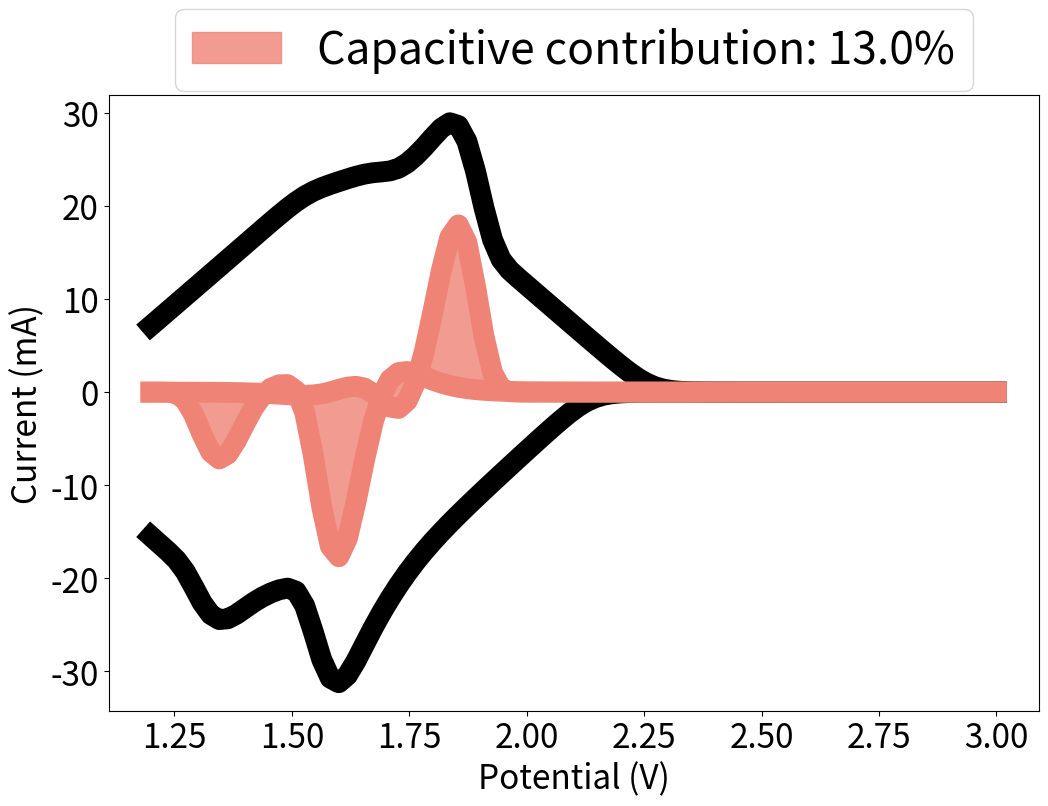

The matplotlib source for this figure:
import numpy as np
import matplotlib.pyplot as plt
from scipy.stats import linregress

# Constants
T = 298.15  # Temperature, K
F = 96485.3329  # Faraday constant, C/mol
R = 8.314  # Gas constant, J/(mol*K)

# Scan rate
v_values = np.linspace(0.01, 0.1, 10)  # Scan rates, V/s

# Initial and final potentials
Ei = 1.2 # Initial potential, V
Ef = 3.0  # Final potential, V

# Battery model parameters
n = 1  # Number of electron transfers
F = 96485  # Faraday constant, C·mol^-1
S = 1  # Electrode surface area, cm^-2
k = 0.1  # Standard rate constant
Gamma = 3.15*10**-4 # Surface concentration, mol·cm^-2
alpha = 0.5  # Charge transfer coefficient
R = 8.314  # Ideal gas constant, J·mol^-1·K^-1
T = 298  # Temperature, K

# EDLC model parameters
Rs = 0.1  # Series resistance, ohm
Cd = 0.01 # Capacitance, F
AEDLCOX = 0  # Amplitude factor of positive EDLC
AEDLCRED = 0  # Amplitude factor of negative EDLC

# Pseudocapacitor model parameters
E0pseuOXi = 1.3  # Initial oxidation pseudo potential, V
E0pseuOXf = 2.0  # Final oxidation pseudo potential, V
E0pseuREDi = 1.1  # Initial reduction pseudo potential, V
E0pseuREDf = 1.9  # Final reduction pseudo potential, V
GpseuOX = 0.25  # Oxidation peak width, V
GpseuRED = 0.22  # Reduction peak width, V
ApseuOX = 75  # Amplitude factor of the oxidation current
ApseuRED = 80  # Amplitude factor of the reduction current
n1 = 25  # Number of oxidation centers
n2 = 25  # Number of reduction centers
epsilon1 = (E0pseuOXf - E0pseuOXi) / n1  # Hopping potential between oxidation centers, V
epsilon2 = (E0pseuREDf - E0pseuREDi) / n2  # Hopping potential between reduction centers, V

# Time functions for EDLC
def tcharge(Eap, v, Ei):
    return (Eap - Ei) / v

def tdis(Eap, v, Ef):
    return (Ef - Eap) / v

# EDLC current function
def IEDLC(Eap, Ei, Ef, Rs, Cd, v, AEDLCOX, AEDLCRED):
    t_charge = tcharge(Eap, v, Ei)
    t_discharge = tdis(Eap, v, Ef)
    
    ImaxEDLC = AEDLCOX * v * Cd * (1 - np.exp(-tcharge(Ef, v, Ei) / (Rs * Cd)))
    
    I_pos = AEDLCOX * v * Cd * (1 - np.exp(-t_charge / (Rs * Cd))) - ImaxEDLC / 2
    I_neg = (AEDLCOX * v * Cd * (1 - np.exp(-tcharge(Ef, v, Ei) / (Rs * Cd))) - ImaxEDLC / 2) + \
            AEDLCRED * (-v * Cd * (1 - np.exp(-t_discharge / (Rs * Cd))))
    
    return [I_pos, I_neg]

# Battery current function
def IFarad(n, F, S, k, Gamma, alpha, R, T, v, Eap):
    I_forward = 0.5*(n * F * S * k * Gamma *
                 np.exp(alpha * n * F / (R * T) * (Eap - 1.7)) /
                 np.exp((R * T) / (F * alpha * n) * k / v *
                        np.exp(alpha * n * F / (R * T) * (Eap - 1.7))))+0.05*(n * F * S * k * Gamma *
                 np.exp(alpha * n * F / (R * T) * (Eap - 1.5)) /
                 np.exp((R * T) / (F * alpha * n) * k / v *
                        np.exp(alpha * n * F / (R * T) * (Eap - 1.5))))
    
    
    I_reverse = 0.2*(-n * F * S * k * Gamma *
                 np.exp(alpha * n * F / (R * T) * -(Eap - 1.5)) /
                 np.exp((R * T) / (F * alpha * n) * k / v *
                        np.exp(alpha * n * F / (R * T) * -(Eap - 1.5))))+0.5*(-n * F * S * k * Gamma *
                 np.exp(alpha * n * F / (R * T) * -(Eap - 1.75)) /
                 np.exp((R * T) / (F * alpha * n) * k / v *
                        np.exp(alpha * n * F / (R * T) * -(Eap - 1.75))))
    
    return I_forward, I_reverse

# Pseudocapacitor oxidation and reduction current functions
def PsiPseudoOX(Eap, GpseuOX, E0pseuOXi, E0pseuOXf, n1, epsilon1):
    sum_pseudo_ox = 0.0
    for n in range(n1 + 1):
        E_center = E0pseuOXi + n * epsilon1
        exponent = F / (R * T) * (Eap - E_center)
        term = (R * T) / (2 * F * GpseuOX) * np.exp(exponent) * (
            np.exp(F / (R * T) * GpseuOX) / (1 + np.exp(F / (R * T) * GpseuOX) * np.exp(F / (R * T) * (Eap - E_center)))
            - np.exp(-F / (R * T) * GpseuOX) / (1 + np.exp(-F / (R * T) * GpseuOX) * np.exp(F / (R * T) * (Eap - E_center)))
        )
        sum_pseudo_ox += term
    return sum_pseudo_ox

def PsiPseudoRED(Eap, GpseuRED, E0pseuREDi, E0pseuREDf, n2, epsilon2):
    sum_pseudo_red = 0.0
    for n in range(n2 + 1):
        E_center = E0pseuREDi + n * epsilon2
        exponent = F / (R * T) * (Eap - E_center)
        term = (-R * T) / (2 * F * GpseuRED) * np.exp(exponent) * (
            np.exp(F / (R * T) * GpseuRED) / (1 + np.exp(F / (R * T) * GpseuRED) * np.exp(F / (R * T) * (Eap - E_center)))
            - np.exp(-F / (R * T) * GpseuRED) / (1 + np.exp(-F / (R * T) * GpseuRED) * np.exp(F / (R * T) * (Eap - E_center)))
        )
        sum_pseudo_red += term
    return sum_pseudo_red

# Pseudocapacitor current function
def IPseudo(Eap, GpseuOX, GpseuRED, E0pseuOXi, E0pseuOXf, E0pseuREDi, E0pseuREDf, ApseuOX, ApseuRED, v, n1, n2, epsilon1, epsilon2):
    psi_ox = PsiPseudoOX(Eap, GpseuOX, E0pseuOXi, E0pseuOXf, n1, epsilon1)
    psi_red = PsiPseudoRED(Eap, GpseuRED, E0pseuREDi, E0pseuREDf, n2, epsilon2)
    
    I_pseudo_ox = ApseuOX * np.sqrt(v) * psi_ox
    I_pseudo_red = ApseuRED * np.sqrt(v) * psi_red
    
    return [I_pseudo_ox, I_pseudo_red]

# Total current function (combining EDLC, Battery, and Pseudocapacitor)
def Itotal(Eap, n, F, S, k, Gamma, alpha, R, T, Ei, Ef, Rs, Cd, v, AEDLCOX, AEDLCRED, GpseuOX, GpseuRED, E0pseuOXi, E0pseuOXf, E0pseuREDi, E0pseuREDf, ApseuOX, ApseuRED, n1, n2, epsilon1, epsilon2):
    I_batt = IFarad(n, F, S, k, Gamma, alpha, R, T, v, Eap)
    I_edlc = IEDLC(Eap, Ei, Ef, Rs, Cd, v, AEDLCOX, AEDLCRED)
    I_pseudo = IPseudo(Eap, GpseuOX, GpseuRED, E0pseuOXi, E0pseuOXf, E0pseuREDi, E0pseuREDf, ApseuOX, ApseuRED, v, n1, n2, epsilon1, epsilon2)
    
    I_total_ox = I_batt[0] + I_edlc[0] + I_pseudo[0]
    I_total_red = I_batt[1] + I_edlc[1] + I_pseudo[1]
    
    return [I_total_ox, I_total_red]

# Traverse and store all Eap results
Eap_values = np.linspace(Ei, Ef, 100)
results = []

# Traverse all Eap values and calculate i1 and i2 for total current
for Eap in Eap_values:
    i1_total = []
    i2_total = []
    for v in v_values:
        # Calculate total current for each scan rate
        term1_total, term2_total = Itotal(Eap, n, F, S, k, Gamma, alpha, R, T, Ei, Ef, Rs, Cd, v, AEDLCOX, AEDLCRED, GpseuOX, GpseuRED, E0pseuOXi, E0pseuOXf, E0pseuREDi, E0pseuREDf, ApseuOX, ApseuRED, n1, n2, epsilon1, epsilon2)
        i1_total.append(term1_total)
        i2_total.append(term2_total)
    
    # Calculate i1/v^0.5 and i2/v^0.5 for total current
    i1_v05_total = [current / v**0.5 for current, v in zip(i1_total, v_values)]
    i2_v05_total = [current / v**0.5 for current, v in zip(i2_total, v_values)]
    
    # Calculate v^0.5
    v05 = [v**0.5 for v in v_values]
    
    # Linear fit for i1_v05 and v05 for total current
    slope1, intercept1, r_value1, p_value1, std_err1 = linregress(v05, i1_v05_total)
    k1_1 = slope1
    
    # Linear fit for i2_v05 and v05 for total current
    slope2, intercept2, r_value2, p_value2, std_err2 = linregress(v05, i2_v05_total)
    k1_2 = slope2
    
    # Use the largest scan rate for plotting
    v_index = 9
    k1_1_v = k1_1 * v_values[v_index]
    k1_2_v = k1_2 * v_values[v_index]
    
    # Store the results
    results.append({
        'Eap': Eap,
        'i1_total': i1_total[v_index],
        'i2_total': i2_total[v_index],
        'k1_1_v': k1_1_v,
        'k1_2_v': k1_2_v
    })

# Extract plotting data
Eap_plot = [res['Eap'] for res in results]
i1_total_plot = [res['i1_total'] for res in results]
i2_total_plot = [res['i2_total'] for res in results]
k1_1_v_plot = [res['k1_1_v'] for res in results]
k1_2_v_plot = [res['k1_2_v'] for res in results]

# Calculate the area between i1 and i2 (use absolute value to ensure non-negative)
delta_i_total = np.abs(np.array(i1_total_plot) - np.array(i2_total_plot))
a1 = np.trapz(delta_i_total, Eap_plot)

# Calculate the area between k1_1*v and k1_2*v (use absolute value to ensure non-negative)
delta_k_total = np.abs(np.array(k1_1_v_plot) - np.array(k1_2_v_plot))
a2 = np.trapz(delta_k_total, Eap_plot)

# Calculate capacitive contribution
capacitive_contribution = np.abs(a2 / a1)

# Final plot including capacitive contribution
plt.figure(figsize=(12, 8))
plt.plot(Eap_plot, i1_total_plot, color='black', linewidth=15)
plt.plot(Eap_plot, i2_total_plot, color='black', linewidth=15)
plt.plot(Eap_plot, k1_1_v_plot, color='#ef8476', linewidth=15)
plt.plot(Eap_plot, k1_2_v_plot, color='#ef8476', linewidth=15)
plt.fill_between(Eap_plot, k1_1_v_plot, k1_2_v_plot, color='#ef8476', alpha=0.8, label=f'Capacitive contribution: {capacitive_contribution*100:.1f}%')

plt.xticks(fontsize=24)
plt.yticks(fontsize=24)
plt.xlabel('Potential (V)', fontsize=24)
plt.ylabel('Current (mA)', fontsize=24)
plt.legend(loc='upper center', bbox_to_anchor=(0.5, 1.175), fontsize=32)
plt.show()